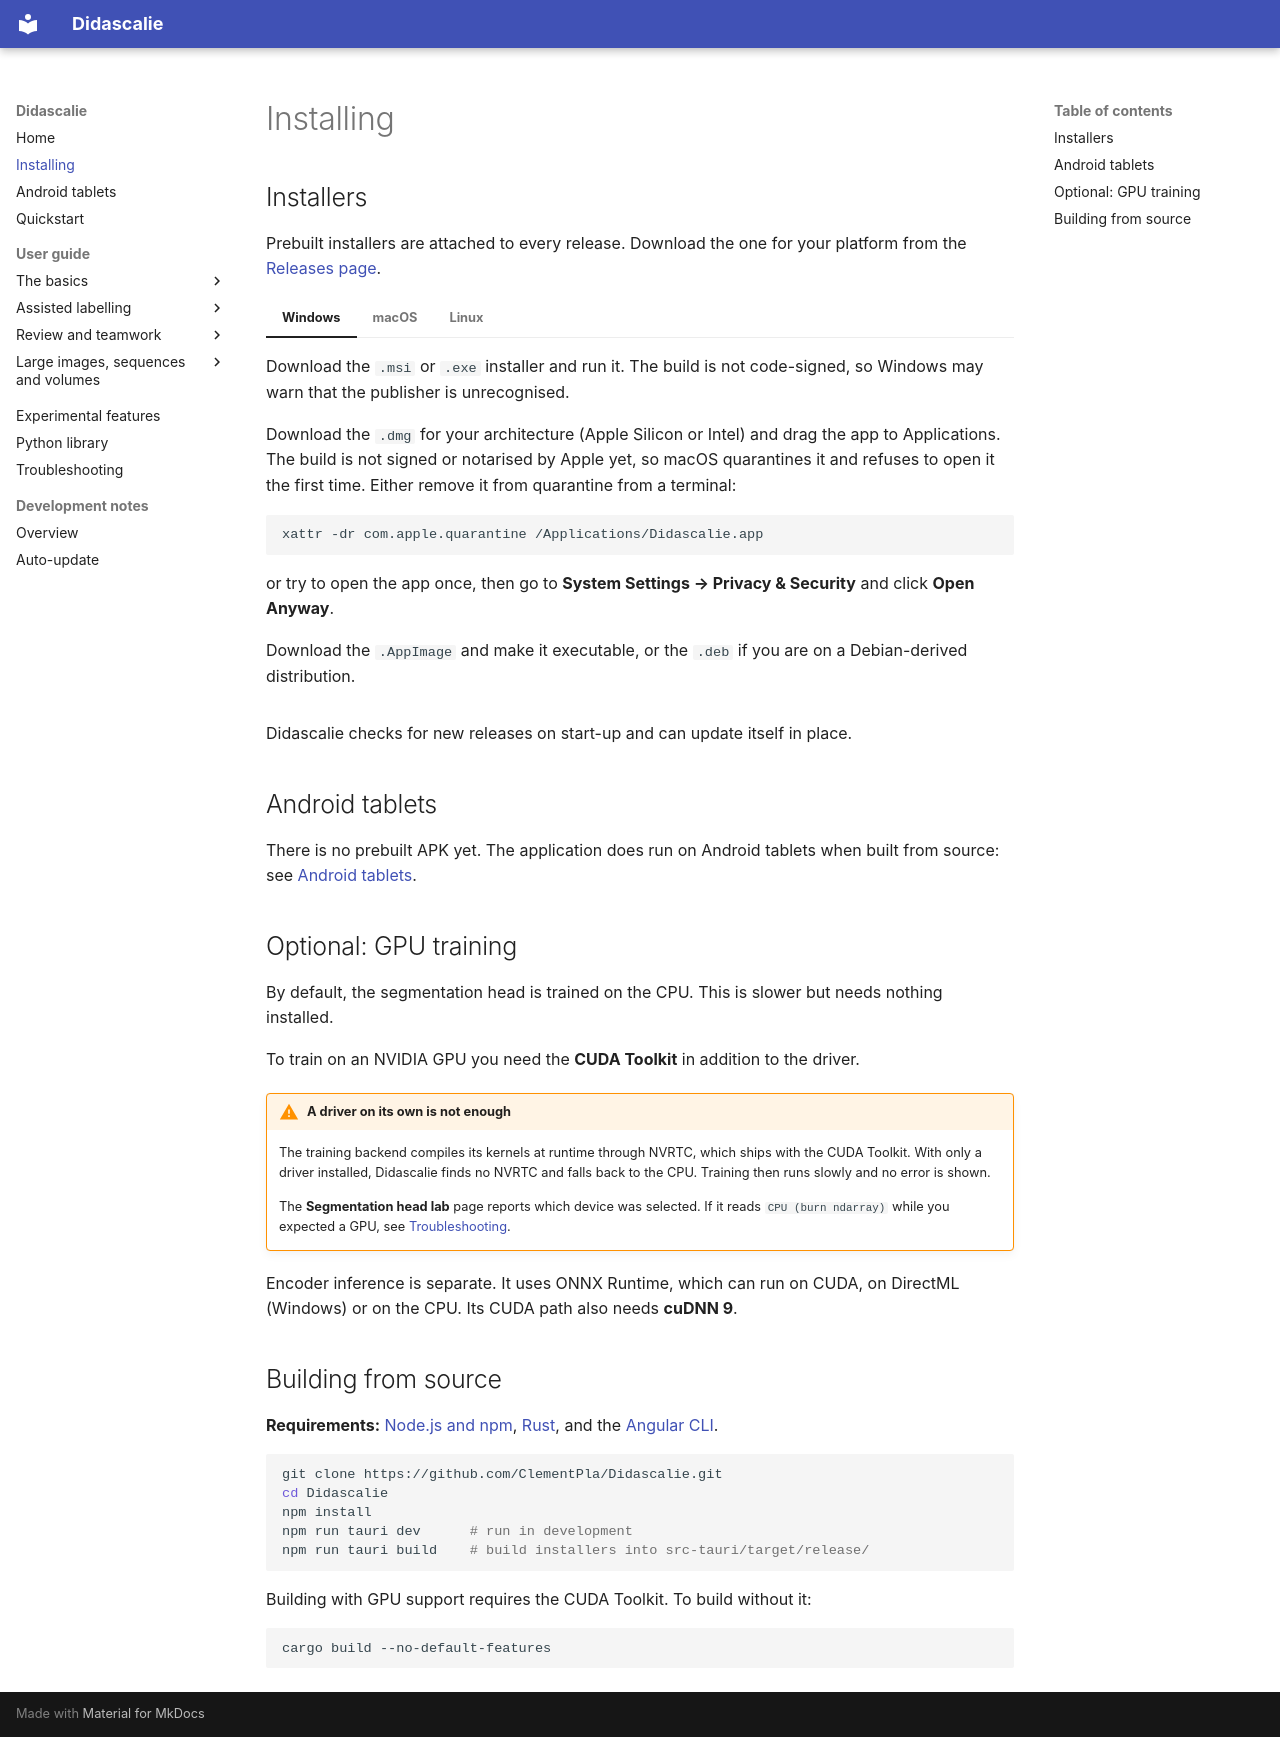

repository: ClementPla/Annotator · page: install/index.html · generator: mkdocs

# Installing

## Installers

Prebuilt installers are attached to every release. Download the one for your
platform from the [Releases page](https://github.com/ClementPla/Didascalie/releases).

=== "Windows"

    Download the `.msi` or `.exe` installer and run it. The build is not
    code-signed, so Windows may warn that the publisher is unrecognised.

=== "macOS"

    Download the `.dmg` for your architecture (Apple Silicon or Intel) and drag
    the app to Applications. The build is not signed or notarised by Apple yet,
    so macOS quarantines it and refuses to open it the first time. Either remove
    it from quarantine from a terminal:

    ```bash
    xattr -dr com.apple.quarantine /Applications/Didascalie.app
    ```

    or try to open the app once, then go to **System Settings → Privacy &
    Security** and click **Open Anyway**.

=== "Linux"

    Download the `.AppImage` and make it executable, or the `.deb` if you are on a
    Debian-derived distribution.

Didascalie checks for new releases on start-up and can update itself in place.

## Android tablets

There is no prebuilt APK yet. The application does run on Android tablets when
built from source: see [Android tablets](android.md).

## Optional: GPU training

By default, the segmentation head is trained on the CPU. This is slower but needs
nothing installed.

To train on an NVIDIA GPU you need the **CUDA Toolkit** in addition to the driver.

!!! warning "A driver on its own is not enough"
    The training backend compiles its kernels at runtime through NVRTC, which
    ships with the CUDA Toolkit. With only a driver installed, Didascalie finds no
    NVRTC and falls back to the CPU. Training then runs slowly and no error is
    shown.

    The **Segmentation head lab** page reports which device was selected. If
    it reads `CPU (burn ndarray)` while you expected a GPU, see
    [Troubleshooting](troubleshooting.md#gpu-training-falls-back-to-the-cpu).

Encoder inference is separate. It uses ONNX Runtime, which can run on CUDA, on
DirectML (Windows) or on the CPU. Its CUDA path also needs **cuDNN 9**.

## Building from source

**Requirements:** [Node.js and npm](https://nodejs.org/),
[Rust](https://www.rust-lang.org/tools/install), and the
[Angular CLI](https://angular.dev/tools/cli).

```bash
git clone https://github.com/ClementPla/Didascalie.git
cd Didascalie
npm install
npm run tauri dev      # run in development
npm run tauri build    # build installers into src-tauri/target/release/
```

Building with GPU support requires the CUDA Toolkit. To build without it:

```bash
cargo build --no-default-features
```
